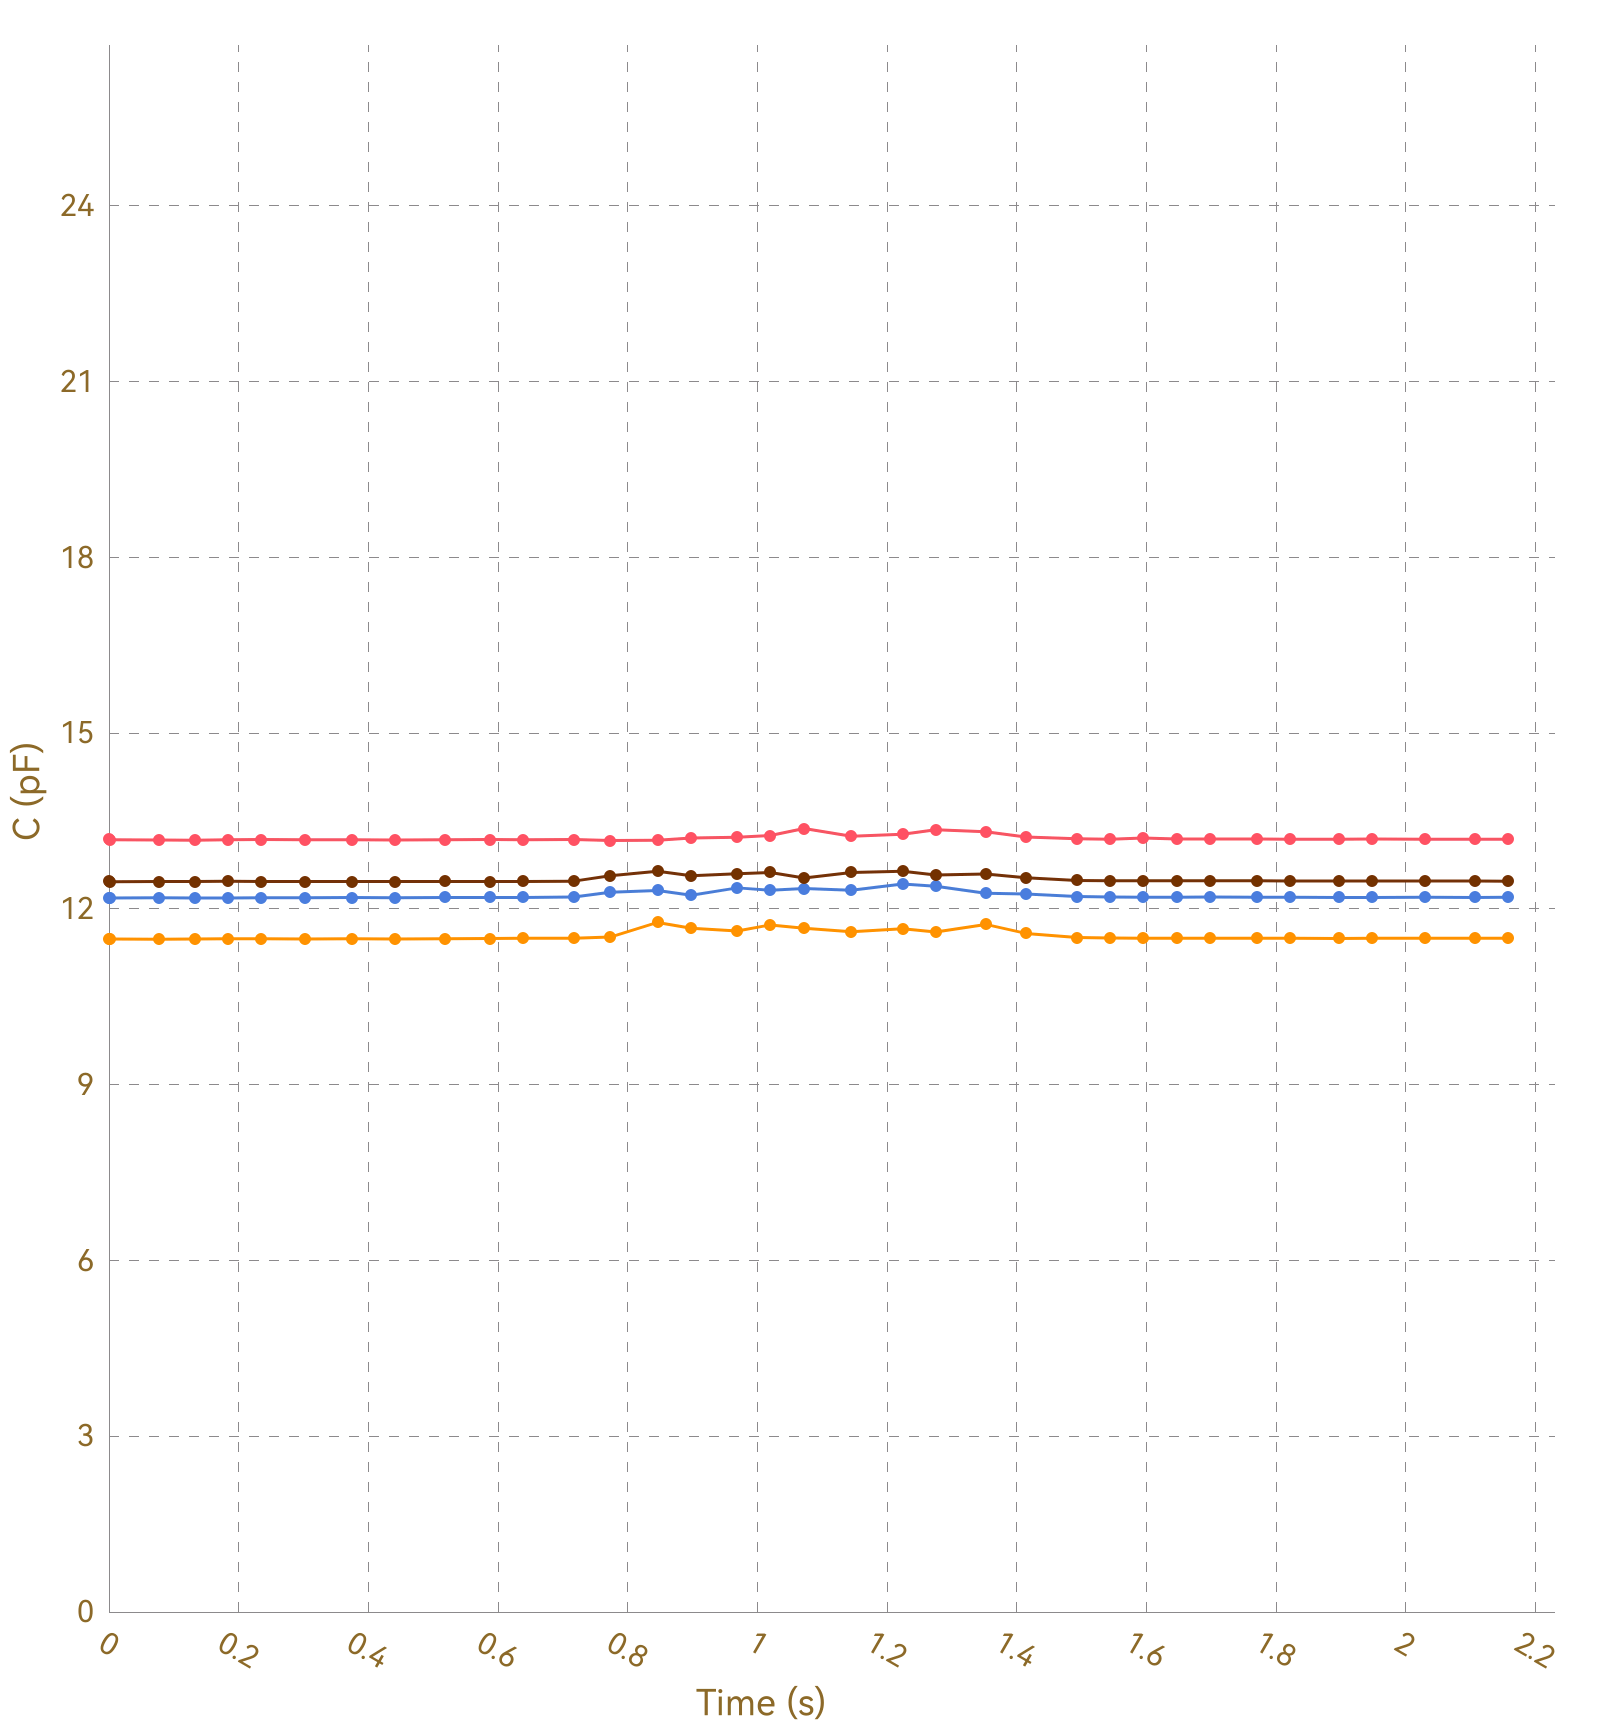

Source data for this figure (header and first rows):
, Ch1, , Ch2, , Ch3, , Ch4, , Ch5, , Ch6, , Ch7, , Ch8, 
Time (s), C (pF), ΔC/C0 (%), C (pF), ΔC/C0 (%), C (pF), ΔC/C0 (%), C (pF), ΔC/C0 (%), C (pF), ΔC/C0 (%), C (pF), ΔC/C0 (%), C (pF), ΔC/C0 (%), C (pF), ΔC/C0 (%)
0.012, 13.19, 0.0000, 11.49, 0.0000, 12.19, 0.0000, 12.47, 0.0000, OL, OL, OL, OL, OL, OL, 0.0000, 0.0000
0.038, 13.19, 0.0000, 11.49, 0.0000, 12.19, 0.0000, 12.47, 0.0000, OL, OL, OL, OL, OL, OL, 0.0000, 0.0000
0.042, 13.18, 0.0000, 11.49, 0.0000, 12.19, 0.0000, 12.47, 0.0000, OL, OL, OL, OL, OL, OL, 0.0000, 0.0000
0.044, 13.18, 0.0000, 11.49, 0.0000, 12.19, 0.0000, 12.47, 0.0000, OL, OL, OL, OL, OL, OL, 0.0000, 0.0000
0.047, 13.18, 0.0000, 11.49, 0.0000, 12.19, 0.0000, 12.46, 0.0000, OL, OL, OL, OL, OL, OL, 0.0000, 0.0000
0.077, 13.18, 0.0000, 11.49, 0.0000, 12.19, 0.0000, 12.46, 0.0000, OL, OL, OL, OL, OL, OL, 0.0000, 0.0000
0.081, 13.18, 0.0000, 11.49, 0.0000, 12.19, 0.0000, 12.47, 0.0000, OL, OL, OL, OL, OL, OL, 0.0000, 0.0000
0.083, 13.18, 0.0000, 11.49, 0.0000, 12.19, 0.0000, 12.47, 0.0000, OL, OL, OL, OL, OL, OL, 0.0000, 0.0000
0.089, 13.18, 0.0000, 11.49, 0.0000, 12.19, 0.0000, 12.47, 0.0000, OL, OL, OL, OL, OL, OL, 0.0000, 0.0000
0.120, 13.18, 0.0000, 11.49, 0.0000, 12.19, 0.0000, 12.46, 0.0000, OL, OL, OL, OL, OL, OL, 0.0000, 0.0000
0.123, 13.18, 0.0000, 11.49, 0.0000, 12.19, 0.0000, 12.47, 0.0000, OL, OL, OL, OL, OL, OL, 0.0000, 0.0000
0.126, 13.18, 0.0000, 11.49, 0.0000, 12.19, 0.0000, 12.47, 0.0000, OL, OL, OL, OL, OL, OL, 0.0000, 0.0000
0.132, 13.18, 0.0000, 11.48, 0.0000, 12.19, 0.0000, 12.47, 0.0000, OL, OL, OL, OL, OL, OL, 0.0000, 0.0000
0.135, 13.18, 0.0000, 11.49, 0.0000, 12.19, 0.0000, 12.47, 0.0000, OL, OL, OL, OL, OL, OL, 0.0000, 0.0000
0.149, 13.18, 0.0000, 11.49, 0.0000, 12.19, 0.0000, 12.47, 0.0000, OL, OL, OL, OL, OL, OL, 0.0000, 0.0000
0.153, 13.18, 0.0000, 11.48, 0.0000, 12.19, 0.0000, 12.47, 0.0000, OL, OL, OL, OL, OL, OL, 0.0000, 0.0000
0.183, 13.17, 0.0000, 11.49, 0.0000, 12.19, 0.0000, 12.47, 0.0000, OL, OL, OL, OL, OL, OL, 0.0000, 0.0000
0.187, 13.18, 0.0000, 11.49, 0.0000, 12.19, 0.0000, 12.47, 0.0000, OL, OL, OL, OL, OL, OL, 0.0000, 0.0000
0.189, 13.18, 0.0000, 11.49, 0.0000, 12.19, 0.0000, 12.47, 0.0000, OL, OL, OL, OL, OL, OL, 0.0000, 0.0000
0.192, 13.18, 0.0000, 11.49, 0.0000, 12.19, 0.0000, 12.47, 0.0000, OL, OL, OL, OL, OL, OL, 0.0000, 0.0000
0.224, 13.18, 0.0000, 11.49, 0.0000, 12.19, 0.0000, 12.47, 0.0000, OL, OL, OL, OL, OL, OL, 0.0000, 0.0000
0.227, 13.18, 0.0000, 11.49, 0.0000, 12.19, 0.0000, 12.47, 0.0000, OL, OL, OL, OL, OL, OL, 0.0000, 0.0000
0.235, 13.18, 0.0000, 11.49, 0.0000, 12.19, 0.0000, 12.47, 0.0000, OL, OL, OL, OL, OL, OL, 0.0000, 0.0000
0.239, 13.18, 0.0000, 11.49, 0.0000, 12.19, 0.0000, 12.47, 0.0000, OL, OL, OL, OL, OL, OL, 0.0000, 0.0000
0.268, 13.18, 0.0000, 11.49, 0.0000, 12.19, 0.0000, 12.47, 0.0000, OL, OL, OL, OL, OL, OL, 0.0000, 0.0000
0.272, 13.18, 0.0000, 11.49, 0.0000, 12.19, 0.0000, 12.47, 0.0000, OL, OL, OL, OL, OL, OL, 0.0000, 0.0000
0.274, 13.18, 0.0000, 11.49, 0.0000, 12.19, 0.0000, 12.47, 0.0000, OL, OL, OL, OL, OL, OL, 0.0000, 0.0000
0.303, 13.18, 0.0000, 11.49, 0.0000, 12.19, 0.0000, 12.47, 0.0000, OL, OL, OL, OL, OL, OL, 0.0000, 0.0000
0.307, 13.19, 0.0000, 11.49, 0.0000, 12.19, 0.0000, 12.47, 0.0000, OL, OL, OL, OL, OL, OL, 0.0000, 0.0000
0.309, 13.18, 0.0000, 11.49, 0.0000, 12.19, 0.0000, 12.46, 0.0000, OL, OL, OL, OL, OL, OL, 0.0000, 0.0000
0.312, 13.19, 0.0000, 11.49, 0.0000, 12.19, 0.0000, 12.47, 0.0000, OL, OL, OL, OL, OL, OL, 0.0000, 0.0000
0.314, 13.19, 0.0000, 11.49, 0.0000, 12.19, 0.0000, 12.47, 0.0000, OL, OL, OL, OL, OL, OL, 0.0000, 0.0000
0.343, 13.18, 0.0000, 11.49, 0.0000, 12.19, 0.0000, 12.47, 0.0000, OL, OL, OL, OL, OL, OL, 0.0000, 0.0000
0.347, 13.18, 0.0000, 11.49, 0.0000, 12.19, 0.0000, 12.47, 0.0000, OL, OL, OL, OL, OL, OL, 0.0000, 0.0000
0.374, 13.18, 0.0000, 11.49, 0.0000, 12.19, 0.0000, 12.47, 0.0000, OL, OL, OL, OL, OL, OL, 0.0000, 0.0000
0.377, 13.18, 0.0000, 11.49, 0.0000, 12.19, 0.0000, 12.46, 0.0000, OL, OL, OL, OL, OL, OL, 0.0000, 0.0000
0.383, 13.18, 0.0000, 11.49, 0.0000, 12.19, 0.0000, 12.47, 0.0000, OL, OL, OL, OL, OL, OL, 0.0000, 0.0000
0.385, 13.18, 0.0000, 11.49, 0.0000, 12.2, 0.0000, 12.47, 0.0000, OL, OL, OL, OL, OL, OL, 0.0000, 0.0000
0.410, 13.18, 0.0000, 11.49, 0.0000, 12.19, 0.0000, 12.47, 0.0000, OL, OL, OL, OL, OL, OL, 0.0000, 0.0000
0.413, 13.18, 0.0000, 11.49, 0.0000, 12.19, 0.0000, 12.47, 0.0000, OL, OL, OL, OL, OL, OL, 0.0000, 0.0000
0.419, 13.18, 0.0000, 11.49, 0.0000, 12.19, 0.0000, 12.47, 0.0000, OL, OL, OL, OL, OL, OL, 0.0000, 0.0000
0.421, 13.18, 0.0000, 11.49, 0.0000, 12.19, 0.0000, 12.47, 0.0000, OL, OL, OL, OL, OL, OL, 0.0000, 0.0000
0.441, 13.18, 0.0000, 11.49, 0.0000, 12.2, 0.0000, 12.47, 0.0000, OL, OL, OL, OL, OL, OL, 0.0000, 0.0000
0.443, 13.18, 0.0000, 11.49, 0.0000, 12.19, 0.0000, 12.47, 0.0000, OL, OL, OL, OL, OL, OL, 0.0000, 0.0000
0.445, 13.18, 0.0000, 11.49, 0.0000, 12.2, 0.0000, 12.47, 0.0000, OL, OL, OL, OL, OL, OL, 0.0000, 0.0000
0.475, 13.18, 0.0000, 11.49, 0.0000, 12.19, 0.0000, 12.47, 0.0000, OL, OL, OL, OL, OL, OL, 0.0000, 0.0000
0.481, 13.18, 0.0000, 11.49, 0.0000, 12.19, 0.0000, 12.47, 0.0000, OL, OL, OL, OL, OL, OL, 0.0000, 0.0000
0.484, 13.18, 0.0000, 11.49, 0.0000, 12.19, 0.0000, 12.47, 0.0000, OL, OL, OL, OL, OL, OL, 0.0000, 0.0000
0.488, 13.18, 0.0000, 11.49, 0.0000, 12.19, 0.0000, 12.47, 0.0000, OL, OL, OL, OL, OL, OL, 0.0000, 0.0000
0.518, 13.18, 0.0000, 11.49, 0.0000, 12.19, 0.0000, 12.47, 0.0000, OL, OL, OL, OL, OL, OL, 0.0000, 0.0000
0.522, 13.18, 0.0000, 11.49, 0.0000, 12.19, 0.0000, 12.47, 0.0000, OL, OL, OL, OL, OL, OL, 0.0000, 0.0000
0.524, 13.18, 0.0000, 11.49, 0.0000, 12.2, 0.0000, 12.47, 0.0000, OL, OL, OL, OL, OL, OL, 0.0000, 0.0000
0.530, 13.18, 0.0000, 11.49, 0.0000, 12.19, 0.0000, 12.47, 0.0000, OL, OL, OL, OL, OL, OL, 0.0000, 0.0000
0.534, 13.18, 0.0000, 11.49, 0.0000, 12.19, 0.0000, 12.47, 0.0000, OL, OL, OL, OL, OL, OL, 0.0000, 0.0000
0.588, 13.18, 0.0000, 11.49, 0.0000, 12.2, 0.0000, 12.47, 0.0000, OL, OL, OL, OL, OL, OL, 0.0000, 0.0000
0.593, 13.18, 0.0000, 11.49, 0.0000, 12.19, 0.0000, 12.47, 0.0000, OL, OL, OL, OL, OL, OL, 0.0000, 0.0000
0.597, 13.18, 0.0000, 11.49, 0.0000, 12.19, 0.0000, 12.47, 0.0000, OL, OL, OL, OL, OL, OL, 0.0000, 0.0000
0.602, 13.18, 0.0000, 11.49, 0.0000, 12.19, 0.0000, 12.47, 0.0000, OL, OL, OL, OL, OL, OL, 0.0000, 0.0000
0.634, 13.18, 0.0000, 11.49, 0.0000, 12.2, 0.0000, 12.47, 0.0000, OL, OL, OL, OL, OL, OL, 0.0000, 0.0000
... 162 more rows
